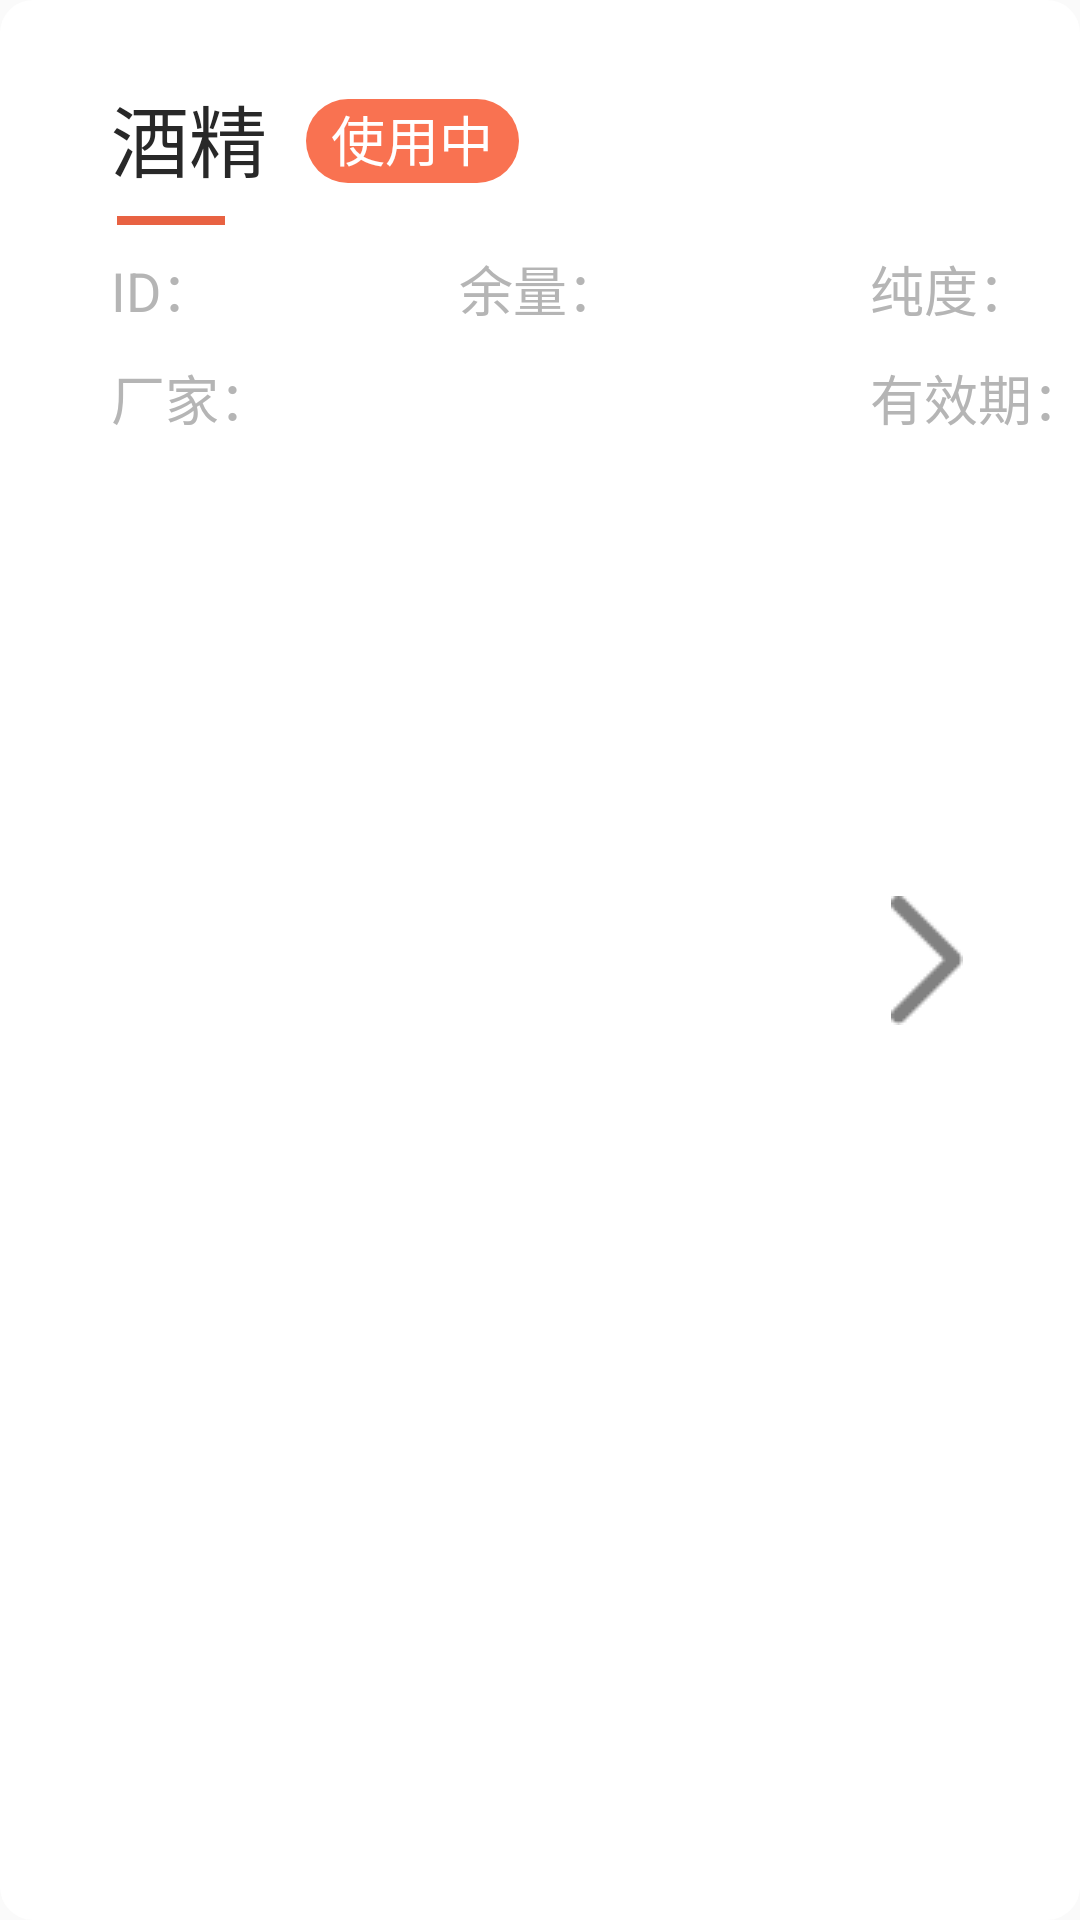

This screen was rendered from an Android layout file. Write that file and the resources it references.
<!-- AndroidManifest.xml: application theme style -->
<!-- res/layout/fragment_information.xml -->
<?xml version="1.0" encoding="utf-8"?>
<android.support.constraint.ConstraintLayout xmlns:android="http://schemas.android.com/apk/res/android"
    xmlns:app="http://schemas.android.com/apk/res-auto"
    xmlns:tools="http://schemas.android.com/tools"
    android:id="@+id/cl_Finformation"
    android:layout_width="710dp"
    android:layout_height="175dp"
    android:background="@drawable/image_information"
    tools:context=".InformationFragment">

    

    <TextView
        android:id="@+id/tv_Finformation_id"
        android:layout_width="wrap_content"
        android:layout_height="wrap_content"
        android:textColor="#676767"
        android:textSize="18sp"
        app:layout_constraintStart_toEndOf="@+id/textView13"
        app:layout_constraintTop_toTopOf="@+id/textView13" />

    <TextView
        android:id="@+id/tv_Finformation_purity"
        android:layout_width="wrap_content"
        android:layout_height="wrap_content"
        android:textColor="#676767"
        android:textSize="18sp"
        app:layout_constraintStart_toEndOf="@+id/textView16"
        app:layout_constraintTop_toTopOf="@+id/textView16" />

    <TextView
        android:id="@+id/tv_Finformation_residue"
        android:layout_width="wrap_content"
        android:layout_height="wrap_content"
        android:textColor="#676767"
        android:textSize="18sp"
        app:layout_constraintStart_toEndOf="@+id/textView17"
        app:layout_constraintTop_toTopOf="@+id/textView17" />

    <TextView
        android:id="@+id/tv_Finformation_user"
        android:layout_width="wrap_content"
        android:layout_height="wrap_content"
        android:textColor="#676767"
        android:textSize="18sp"
        app:layout_constraintStart_toEndOf="@+id/textView15"
        app:layout_constraintTop_toTopOf="@+id/textView15" />

    <TextView
        android:id="@+id/tv_Finformation_manufactor"
        android:layout_width="wrap_content"
        android:layout_height="wrap_content"
        android:textColor="#676767"
        android:textSize="18sp"
        app:layout_constraintStart_toEndOf="@+id/textView14"
        app:layout_constraintTop_toTopOf="@+id/textView14" />

    <TextView
        android:id="@+id/textView17"
        android:layout_width="wrap_content"
        android:layout_height="wrap_content"
        android:layout_marginStart="153dp"
        android:layout_marginTop="8dp"
        android:text="余量："
        android:textColor="#B5B5B5"
        android:textSize="18sp"
        app:layout_constraintStart_toStartOf="parent"
        app:layout_constraintTop_toBottomOf="@+id/textView11" />

    <TextView
        android:id="@+id/textView16"
        android:layout_width="wrap_content"
        android:layout_height="wrap_content"
        android:layout_marginStart="290dp"
        android:layout_marginTop="8dp"
        android:text="纯度："
        android:textColor="#B5B5B5"
        android:textSize="18sp"
        app:layout_constraintStart_toStartOf="parent"
        app:layout_constraintTop_toBottomOf="@+id/textView11" />

    <TextView
        android:id="@+id/textView15"
        android:layout_width="wrap_content"
        android:layout_height="wrap_content"
        android:layout_marginStart="421dp"
        android:layout_marginTop="8dp"
        android:text="最后使用人："
        android:textColor="#B5B5B5"
        android:textSize="18sp"
        app:layout_constraintStart_toStartOf="parent"
        app:layout_constraintTop_toBottomOf="@+id/textView11" />

    <TextView
        android:id="@+id/textView14"
        android:layout_width="wrap_content"
        android:layout_height="wrap_content"
        android:layout_marginStart="37dp"
        android:layout_marginTop="10dp"
        android:text="厂家："
        android:textColor="#B5B5B5"
        android:textSize="18sp"
        app:layout_constraintStart_toStartOf="parent"
        app:layout_constraintTop_toBottomOf="@+id/textView17" />

    <TextView
        android:id="@+id/textView12"
        android:layout_width="wrap_content"
        android:layout_height="wrap_content"
        android:layout_marginStart="290dp"
        android:layout_marginTop="10dp"
        android:text="有效期："
        android:textColor="#B5B5B5"
        android:textSize="18sp"
        app:layout_constraintStart_toStartOf="parent"
        app:layout_constraintTop_toBottomOf="@+id/textView16" />

    <TextView
        android:id="@+id/tv_Finforation_name"
        android:layout_width="wrap_content"
        android:layout_height="wrap_content"
        android:layout_marginStart="37dp"
        android:layout_marginTop="27dp"
        android:text="酒精"
        android:textColor="#282828"
        android:textSize="26sp"
        app:layout_constraintStart_toStartOf="parent"
        app:layout_constraintTop_toTopOf="parent" />

    <TextView
        android:id="@+id/textView11"
        android:layout_width="36dp"
        android:layout_height="3dp"
        android:layout_marginStart="39dp"
        android:layout_marginTop="7dp"
        android:background="#E86242"
        app:layout_constraintStart_toStartOf="parent"
        app:layout_constraintTop_toBottomOf="@+id/tv_Finforation_name" />

    <TextView
        android:id="@+id/tv_Finformation_data"
        android:layout_width="wrap_content"
        android:layout_height="wrap_content"
        android:textColor="#676767"
        android:textSize="18sp"
        app:layout_constraintStart_toEndOf="@+id/textView12"
        app:layout_constraintTop_toTopOf="@+id/textView12" />

    <TextView
        android:id="@+id/tv_Finformation_use"
        android:layout_width="71dp"
        android:layout_height="28dp"
        android:layout_marginStart="13dp"
        android:layout_marginTop="33dp"
        android:background="@drawable/image_18_f97251"
        android:text="使用中"
        android:textAlignment="center"
        android:textColor="@android:color/white"
        android:textSize="18sp"
        app:layout_constraintStart_toEndOf="@+id/tv_Finforation_name"
        app:layout_constraintTop_toTopOf="parent" />

    <TextView
        android:id="@+id/textView13"
        android:layout_width="wrap_content"
        android:layout_height="wrap_content"
        android:layout_marginStart="37dp"
        android:layout_marginTop="8dp"
        android:text="ID："
        android:textColor="#B5B5B5"
        android:textSize="18sp"
        app:layout_constraintStart_toStartOf="parent"
        app:layout_constraintTop_toBottomOf="@+id/textView11" />

    <ImageButton
        android:id="@+id/ib_Finformation_jump"
        android:layout_width="50dp"
        android:layout_height="match_parent"
        android:layout_marginEnd="26dp"
        android:background="@android:color/transparent"
        android:src="@drawable/btn_information"
        app:layout_constraintBottom_toBottomOf="parent"
        app:layout_constraintEnd_toEndOf="parent"
        app:layout_constraintTop_toTopOf="parent" />
</android.support.constraint.ConstraintLayout>
<!-- resources referenced by this layout -->
<resources>
  <!-- drawable btn_information: png bitmap (drawable, 444 bytes) -->
  <!-- drawable image_18_f97251 (drawable) -->
  <?xml version="1.0" encoding="utf-8"?>
  <shape xmlns:android="http://schemas.android.com/apk/res/android">
      <corners
          android:radius="18dp"/>
      <solid
          android:color="#F97251"/>
  </shape>
  <!-- drawable image_information (drawable) -->
  <?xml version="1.0" encoding="utf-8"?>
  <shape xmlns:android="http://schemas.android.com/apk/res/android">
      <solid android:color="#ffffff" />
  
      
      <corners android:radius="11dp" />
  </shape>
  <style name="style" parent="Theme.AppCompat.Light.NoActionBar">
          <item name="android:dialogTheme">@style/Transparent_Dialog</item>
      </style>
  <style name="Transparent_Dialog" parent="@android:style/Theme.Dialog">
          <item name="android:windowFrame">@null</item>
          <item name="android:windowIsFloating">true</item>
          <item name="android:windowIsTranslucent">false</item>
          <item name="android:windowNoTitle">true</item>
          <item name="android:windowAnimationStyle">@android:color/transparent</item>
          <item name="android:background">@android:color/transparent</item>
          <item name="android:windowBackground">@android:color/transparent</item>
      </style>
</resources>
